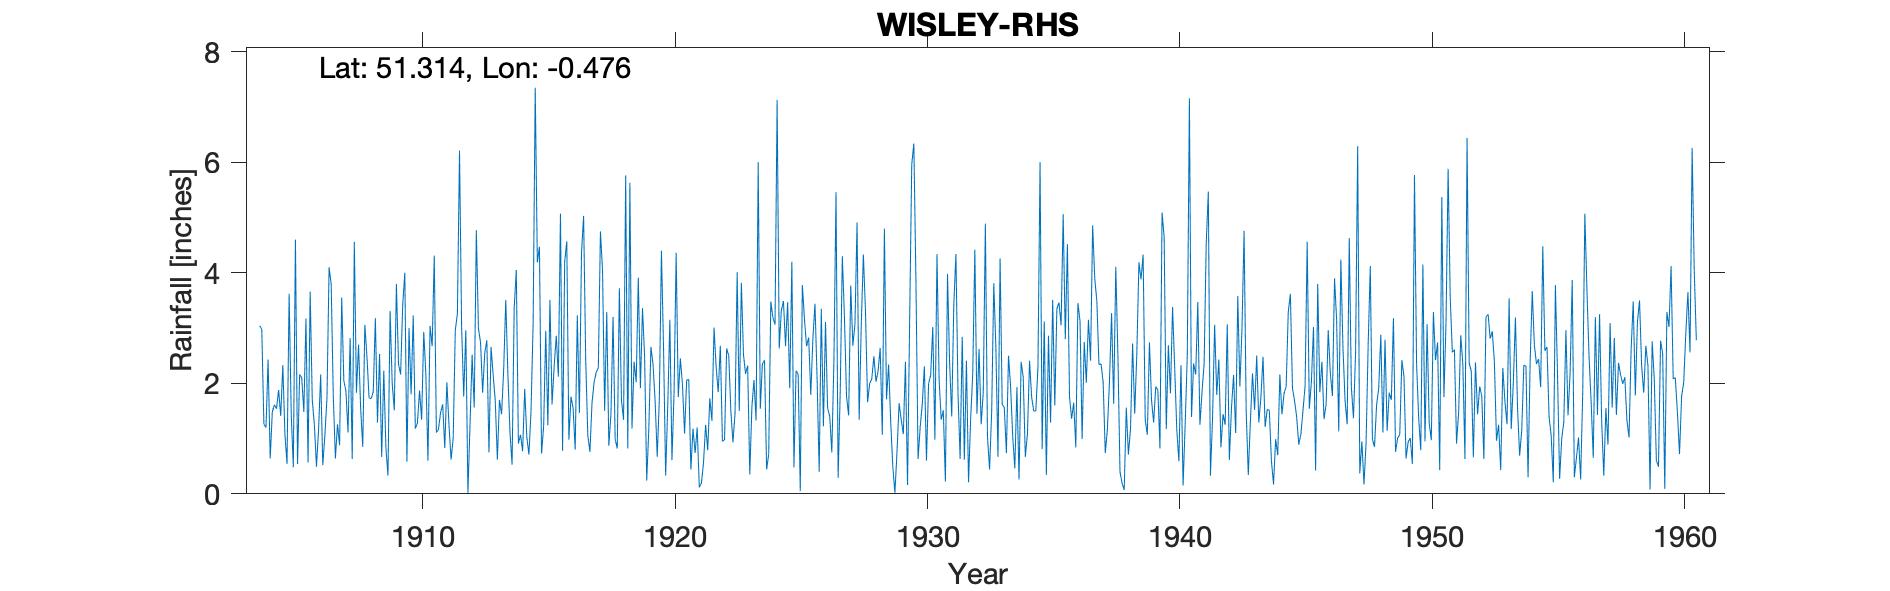

The table this chart was drawn from, first rows:
WISLEY RHS, , , , , , , , , , , , , , , , , , , , , , , 
Grid ref, TQ063583, Long, -0.4762, Lat, 51.31, Elevation, 150, ft, , , , , , , , , , , , , , , 
Station no, 224, , , , , , , , , , , , , , , , , , , , , , 
, 1900, 1901, 1902, 1903, 1904, 1905, 1906, 1907, 1908, 1909, 1910, 1911, 1912, 1913, 1914, 1915, 1916, 1917, 1918, 1919, 1920, 1921, 1922
January, , , , , 3.04, 1.08, 3.66, 0.64, 1.55, 0.84, 1.8, 1.11, 3.03, 2.78, 0.53, 4.19, 0.78, 1.05, 3.2, 3.91, 2.64, 2.07, 3.01
February, , , , , 2.98, 0.54, 1.7, 1.26, 0.85, 0.33, 3.23, 1.17, 1.76, 0.75, 3.36, 4.47, 4.2, 0.76, 0.99, 1.91, 0.33, 0.44, 2.3
March, , , , , 1.26, 3.62, 1.25, 0.88, 3.06, 3.31, 1.18, 1.47, 2.96, 2.66, 4.05, 0.73, 4.57, 1.65, 0.82, 3.36, 1.59, 1.18, 1.84
April, , , , , 1.2, 1.44, 0.49, 3.55, 2.48, 2, 1.28, 1.62, 0.02, 2.15, 0.91, 1.22, 0.98, 2.02, 3.72, 2.48, 3.15, 0.74, 2.68
May, , , , , 2.43, 0.48, 1.16, 2.05, 1.74, 1.51, 1.87, 0.83, 1.25, 1.68, 1.07, 2.95, 1.76, 2.2, 1.69, 0.24, 0.61, 1.2, 0.95
June, , , , , 0.64, 4.6, 2.16, 1.86, 1.72, 3.8, 1.34, 2.02, 2.52, 0.62, 0.77, 1.24, 1.55, 2.28, 1.34, 1.17, 1.83, 0.12, 0.98
July, , , , , 1.48, 0.54, 0.52, 1.11, 1.85, 2.35, 2.93, 1.25, 1.56, 1.7, 1.9, 3.51, 0.8, 4.75, 5.76, 2.66, 4.36, 0.19, 2.63
August, , , , , 1.61, 2.16, 1.06, 2.82, 3.18, 2.16, 2.16, 0.62, 4.77, 1.44, 1.03, 1.62, 3.23, 4.04, 0.82, 2.34, 1.75, 0.56, 2.5
September, , , , , 1.54, 2.1, 1.74, 0.63, 1.29, 3.42, 0.6, 1.01, 2.99, 2.25, 0.71, 2.31, 1.46, 1.5, 5.63, 1.68, 2.45, 1.25, 1.5
October, , , , , 1.88, 1.48, 4.1, 4.56, 2.53, 4, 3.04, 2.96, 2.74, 3.51, 1.5, 2.86, 4.36, 3.29, 1.18, 0.67, 1.97, 0.79, 0.93
November, , , , , 1.41, 3.17, 3.79, 1.83, 0.67, 0.58, 2.67, 3.26, 1.83, 2.17, 3.08, 2.12, 5.03, 0.87, 2.39, 1.71, 1.09, 1.73, 1.46
December, , , , , 2.33, 0.57, 1.76, 2.7, 2.23, 3, 4.31, 6.21, 2.55, 1.11, 7.35, 5.07, 2.42, 1.45, 2.02, 4.4, 2.06, 1.32, 4.01
Total, , , , , 21.8, 21.78, 23.39, 23.89, 23.15, 27.3, 26.41, 23.53, 27.98, 22.82, 26.26, 32.29, 31.14, 25.86, 29.56, 26.53, 23.83, 11.59, 24.79
